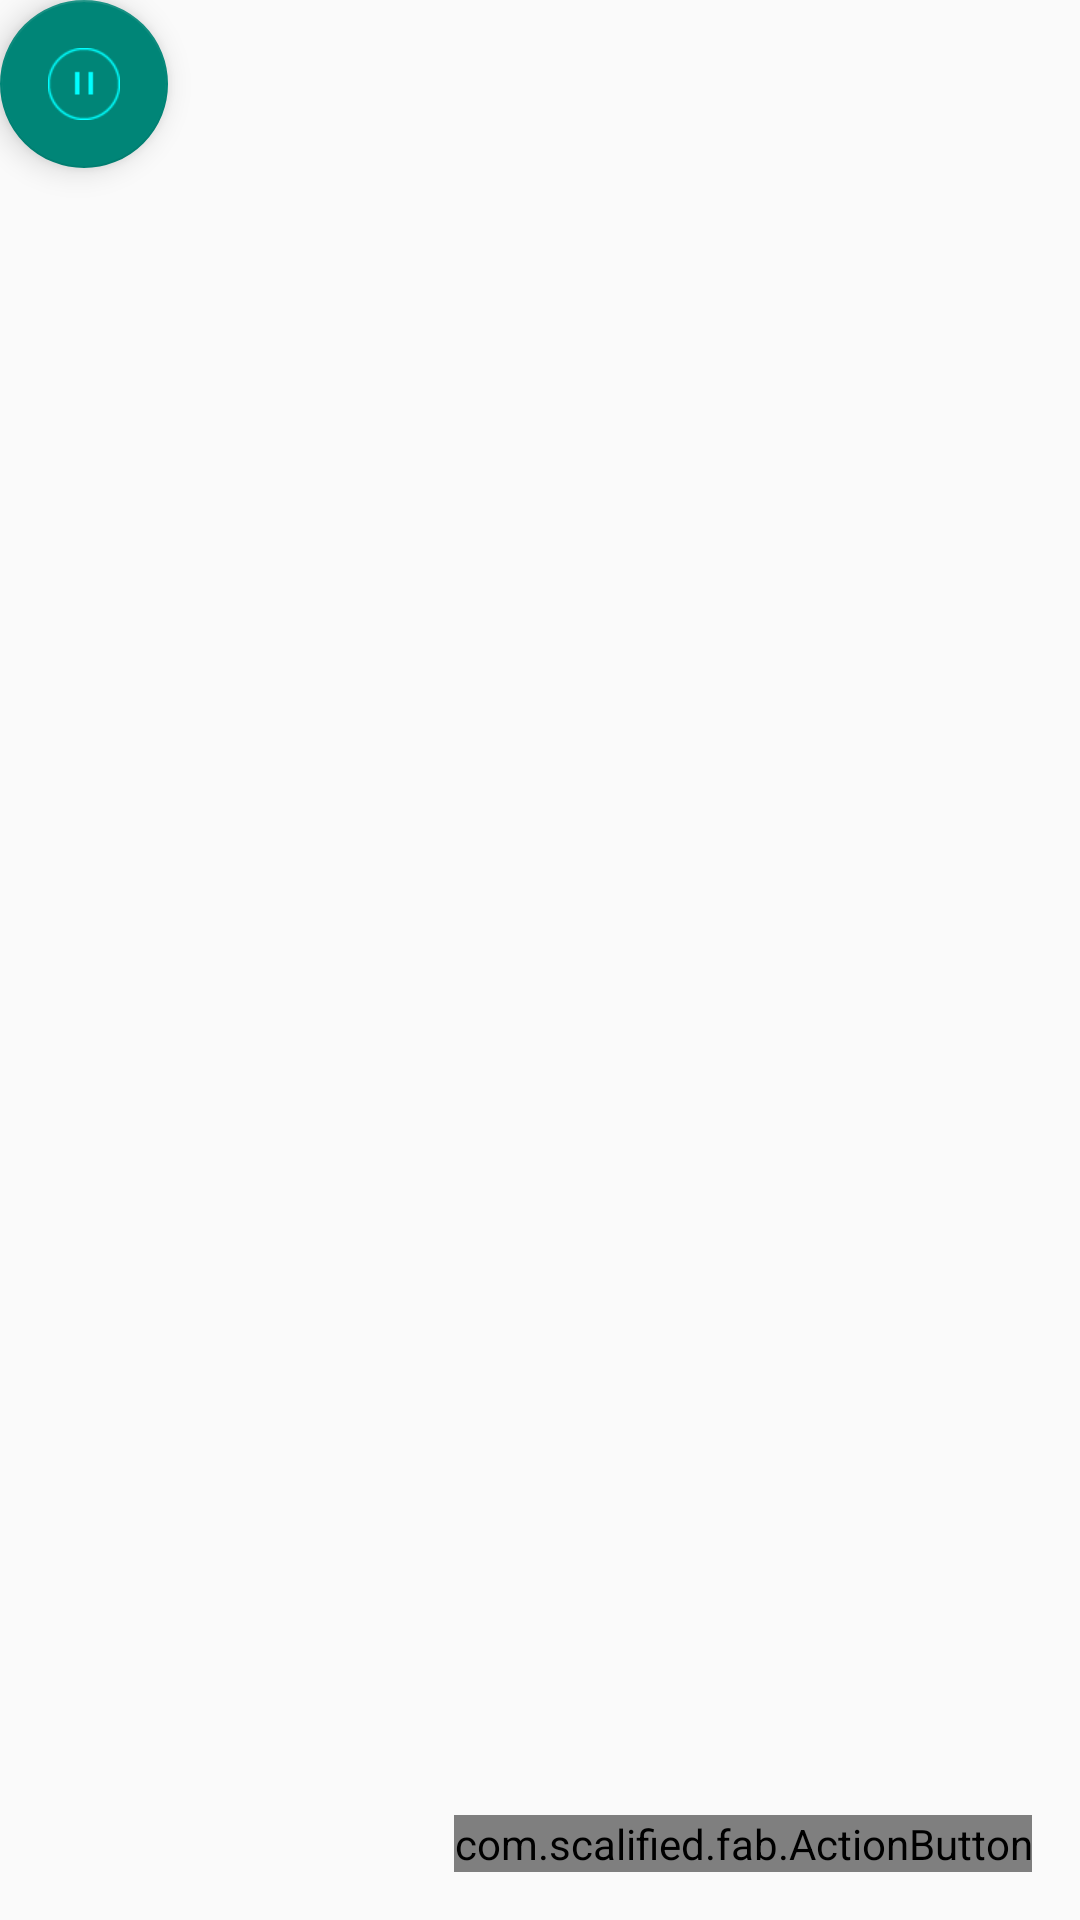

Reconstruct the res/layout file that produces this screen, plus the resources it refers to.
<!-- AndroidManifest.xml: application theme Theme.AppCompat.Light.NoActionBar -->
<!-- res/layout/action.xml -->
<?xml version="1.0" encoding="utf-8"?>
<android.support.constraint.ConstraintLayout
    xmlns:android="http://schemas.android.com/apk/res/android"
    xmlns:app="http://schemas.android.com/apk/res-auto"
    xmlns:tools="http://schemas.android.com/tools"
    android:layout_width="match_parent"
    android:layout_height="match_parent">





    <RelativeLayout
        xmlns:android="http://schemas.android.com/apk/res/android"
        xmlns:fab="http://schemas.android.com/apk/res-auto"
        android:layout_width="match_parent"
        android:layout_height="match_parent"
        >
        <com.scalified.fab.ActionButton
            android:id="@+id/action_button"
            android:layout_width="wrap_content"
            android:layout_height="wrap_content"
            android:layout_alignParentBottom="true"
            android:layout_alignParentRight="true"
            android:layout_marginRight="@dimen/fab_margin"
            android:layout_marginBottom="@dimen/fab_margin"
            />
    </RelativeLayout>

    <android.support.design.widget.FloatingActionButton
        android:id="@+id/floatingActionButton"
        android:layout_width="wrap_content"
        android:layout_height="wrap_content"
        android:clickable="true"
        app:srcCompat="@drawable/pausepnn"
        tools:layout_editor_absoluteX="337dp"
        tools:layout_editor_absoluteY="455dp"

        tools:ignore="MissingConstraints" />
</android.support.constraint.ConstraintLayout>
<!-- resources referenced by this layout -->
<resources>
  <dimen name="fab_margin">16dp</dimen>
  <!-- drawable pausepnn: png bitmap (drawable, 567 bytes) -->
</resources>
